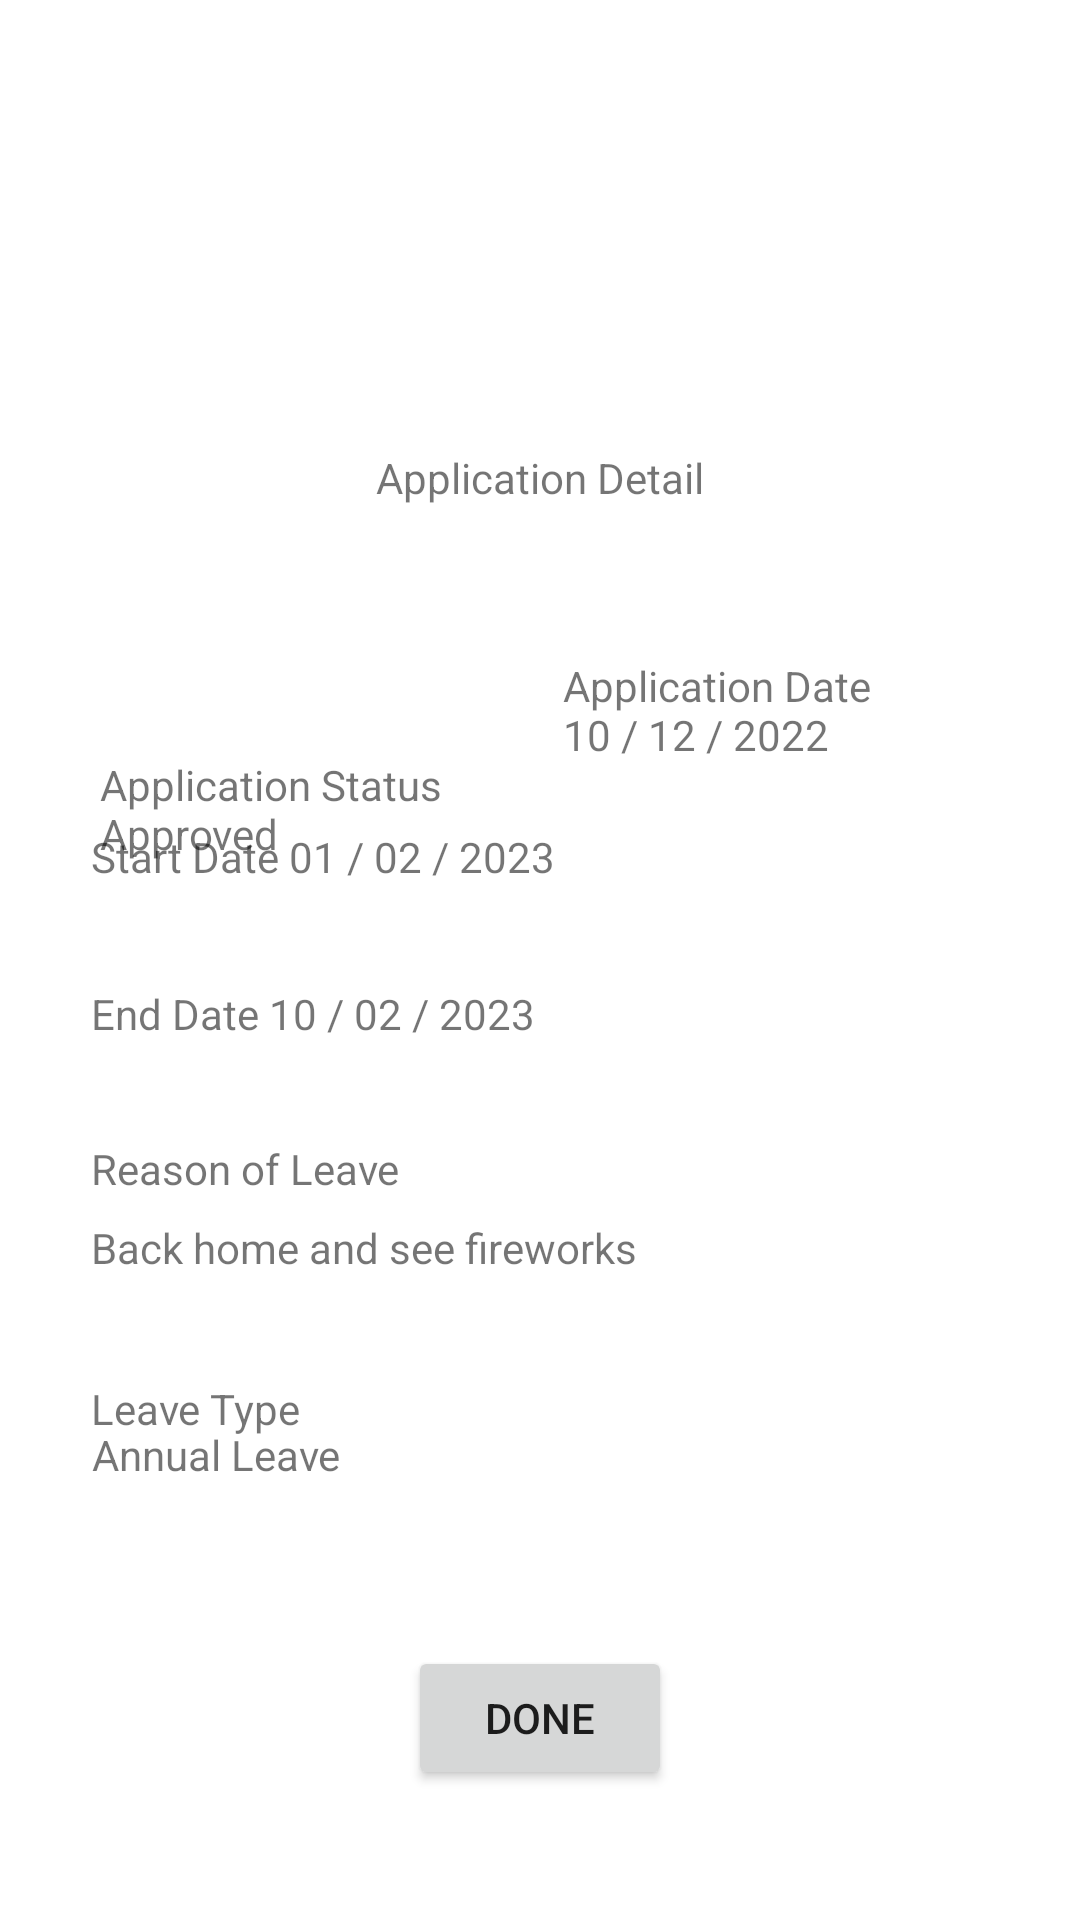

Write the Android layout XML for this screen, with the resource values it uses.
<!-- AndroidManifest.xml: application theme Theme.ActivitySwitch -->
<!-- res/layout/activity_u132.xml -->
<?xml version="1.0" encoding="utf-8"?>
<androidx.constraintlayout.widget.ConstraintLayout xmlns:android="http://schemas.android.com/apk/res/android"
    xmlns:app="http://schemas.android.com/apk/res-auto"
    xmlns:tools="http://schemas.android.com/tools"
    android:layout_width="match_parent"
    android:layout_height="match_parent"
    tools:context=".u132">

    <TextView
        android:id="@+id/textView22"
        android:layout_width="130dp"
        android:layout_height="37dp"
        android:text="Application Date 10 / 12 / 2022"
        app:layout_constraintBottom_toBottomOf="parent"
        app:layout_constraintEnd_toEndOf="parent"
        app:layout_constraintHorizontal_bias="0.363"
        app:layout_constraintStart_toEndOf="@+id/textView6"
        app:layout_constraintTop_toTopOf="parent"
        app:layout_constraintVertical_bias="0.363" />

    <Button
        android:id="@+id/button_u132_done"
        android:layout_width="wrap_content"
        android:layout_height="wrap_content"
        android:text="Done"
        app:layout_constraintBottom_toBottomOf="parent"
        app:layout_constraintEnd_toEndOf="parent"
        app:layout_constraintStart_toStartOf="parent"
        app:layout_constraintTop_toBottomOf="@+id/u131_title2"
        app:layout_constraintVertical_bias="0.898" />

    <TextView
        android:id="@+id/textView21"
        android:layout_width="215dp"
        android:layout_height="47dp"
        android:text="Back home and see fireworks"
        app:layout_constraintBottom_toBottomOf="parent"
        app:layout_constraintEnd_toEndOf="parent"
        app:layout_constraintHorizontal_bias="0.209"
        app:layout_constraintStart_toStartOf="parent"
        app:layout_constraintTop_toTopOf="parent"
        app:layout_constraintVertical_bias="0.685" />

    <TextView
        android:id="@+id/textView100"
        android:layout_width="215dp"
        android:layout_height="32dp"
        android:text="Reason of Leave"
        app:layout_constraintBottom_toBottomOf="parent"
        app:layout_constraintEnd_toEndOf="parent"
        app:layout_constraintHorizontal_bias="0.209"
        app:layout_constraintStart_toStartOf="parent"
        app:layout_constraintTop_toTopOf="parent"
        app:layout_constraintVertical_bias="0.625" />

    <TextView
        android:id="@+id/textView101"
        android:layout_width="215dp"
        android:layout_height="32dp"
        android:text="End Date 10 / 02 / 2023"
        app:layout_constraintBottom_toBottomOf="parent"
        app:layout_constraintEnd_toEndOf="parent"
        app:layout_constraintHorizontal_bias="0.209"
        app:layout_constraintStart_toStartOf="parent"
        app:layout_constraintTop_toTopOf="parent"
        app:layout_constraintVertical_bias="0.54" />

    <TextView
        android:id="@+id/textView102"
        android:layout_width="215dp"
        android:layout_height="32dp"
        android:text="Start Date 01 / 02 / 2023"
        app:layout_constraintBottom_toBottomOf="parent"
        app:layout_constraintEnd_toEndOf="parent"
        app:layout_constraintHorizontal_bias="0.209"
        app:layout_constraintStart_toStartOf="parent"
        app:layout_constraintTop_toTopOf="parent"
        app:layout_constraintVertical_bias="0.454" />

    <TextView
        android:id="@+id/textView20"
        android:layout_width="208dp"
        android:layout_height="46dp"
        android:text="Annual Leave"
        app:layout_constraintBottom_toBottomOf="parent"
        app:layout_constraintEnd_toEndOf="parent"
        app:layout_constraintHorizontal_bias="0.201"
        app:layout_constraintStart_toStartOf="parent"
        app:layout_constraintTop_toTopOf="parent"
        app:layout_constraintVertical_bias="0.8" />

    <TextView
        android:id="@+id/textView99"
        android:layout_width="210dp"
        android:layout_height="20dp"
        android:text="Leave Type"
        app:layout_constraintBottom_toBottomOf="parent"
        app:layout_constraintEnd_toEndOf="parent"
        app:layout_constraintHorizontal_bias="0.203"
        app:layout_constraintStart_toStartOf="parent"
        app:layout_constraintTop_toTopOf="parent"
        app:layout_constraintVertical_bias="0.742" />

    <TextView
        android:id="@+id/u131_title2"
        android:layout_width="wrap_content"
        android:layout_height="wrap_content"
        android:text="Application Detail"
        app:layout_constraintBottom_toBottomOf="parent"
        app:layout_constraintEnd_toEndOf="parent"
        app:layout_constraintStart_toStartOf="parent"
        app:layout_constraintTop_toTopOf="parent"
        app:layout_constraintVertical_bias="0.241" />

    <TextView
        android:id="@+id/textView6"
        android:layout_width="130dp"
        android:layout_height="37dp"
        android:layout_marginTop="252dp"
        android:text="Application Status Approved"
        app:layout_constraintBottom_toTopOf="@+id/editTextTextPersonName16"
        app:layout_constraintEnd_toEndOf="parent"
        app:layout_constraintHorizontal_bias="0.145"
        app:layout_constraintStart_toStartOf="parent"
        app:layout_constraintTop_toTopOf="parent"
        app:layout_constraintVertical_bias="0.859" />
</androidx.constraintlayout.widget.ConstraintLayout>
<!-- resources referenced by this layout -->
<resources>
  <style name="Theme.ActivitySwitch" parent="Theme.MaterialComponents.DayNight.DarkActionBar">
          
          <item name="colorPrimary">@color/purple_500</item>
          <item name="colorPrimaryVariant">@color/purple_700</item>
          <item name="colorOnPrimary">@color/white</item>
          
          <item name="colorSecondary">@color/teal_200</item>
          <item name="colorSecondaryVariant">@color/teal_700</item>
          <item name="colorOnSecondary">@color/black</item>
          
          <item name="android:statusBarColor">?attr/colorPrimaryVariant</item>
          
      </style>
  <!-- not gathered from this repository: default colours our renderer supplied (Android Studio template values) -->
  <color name="purple_500">#FF6200EE</color>
  <color name="purple_700">#FF3700B3</color>
  <color name="teal_200">#FF03DAC5</color>
  <color name="teal_700">#FF018786</color>
  <color name="black">#FF000000</color>
  <color name="white">#FFFFFFFF</color>
</resources>
